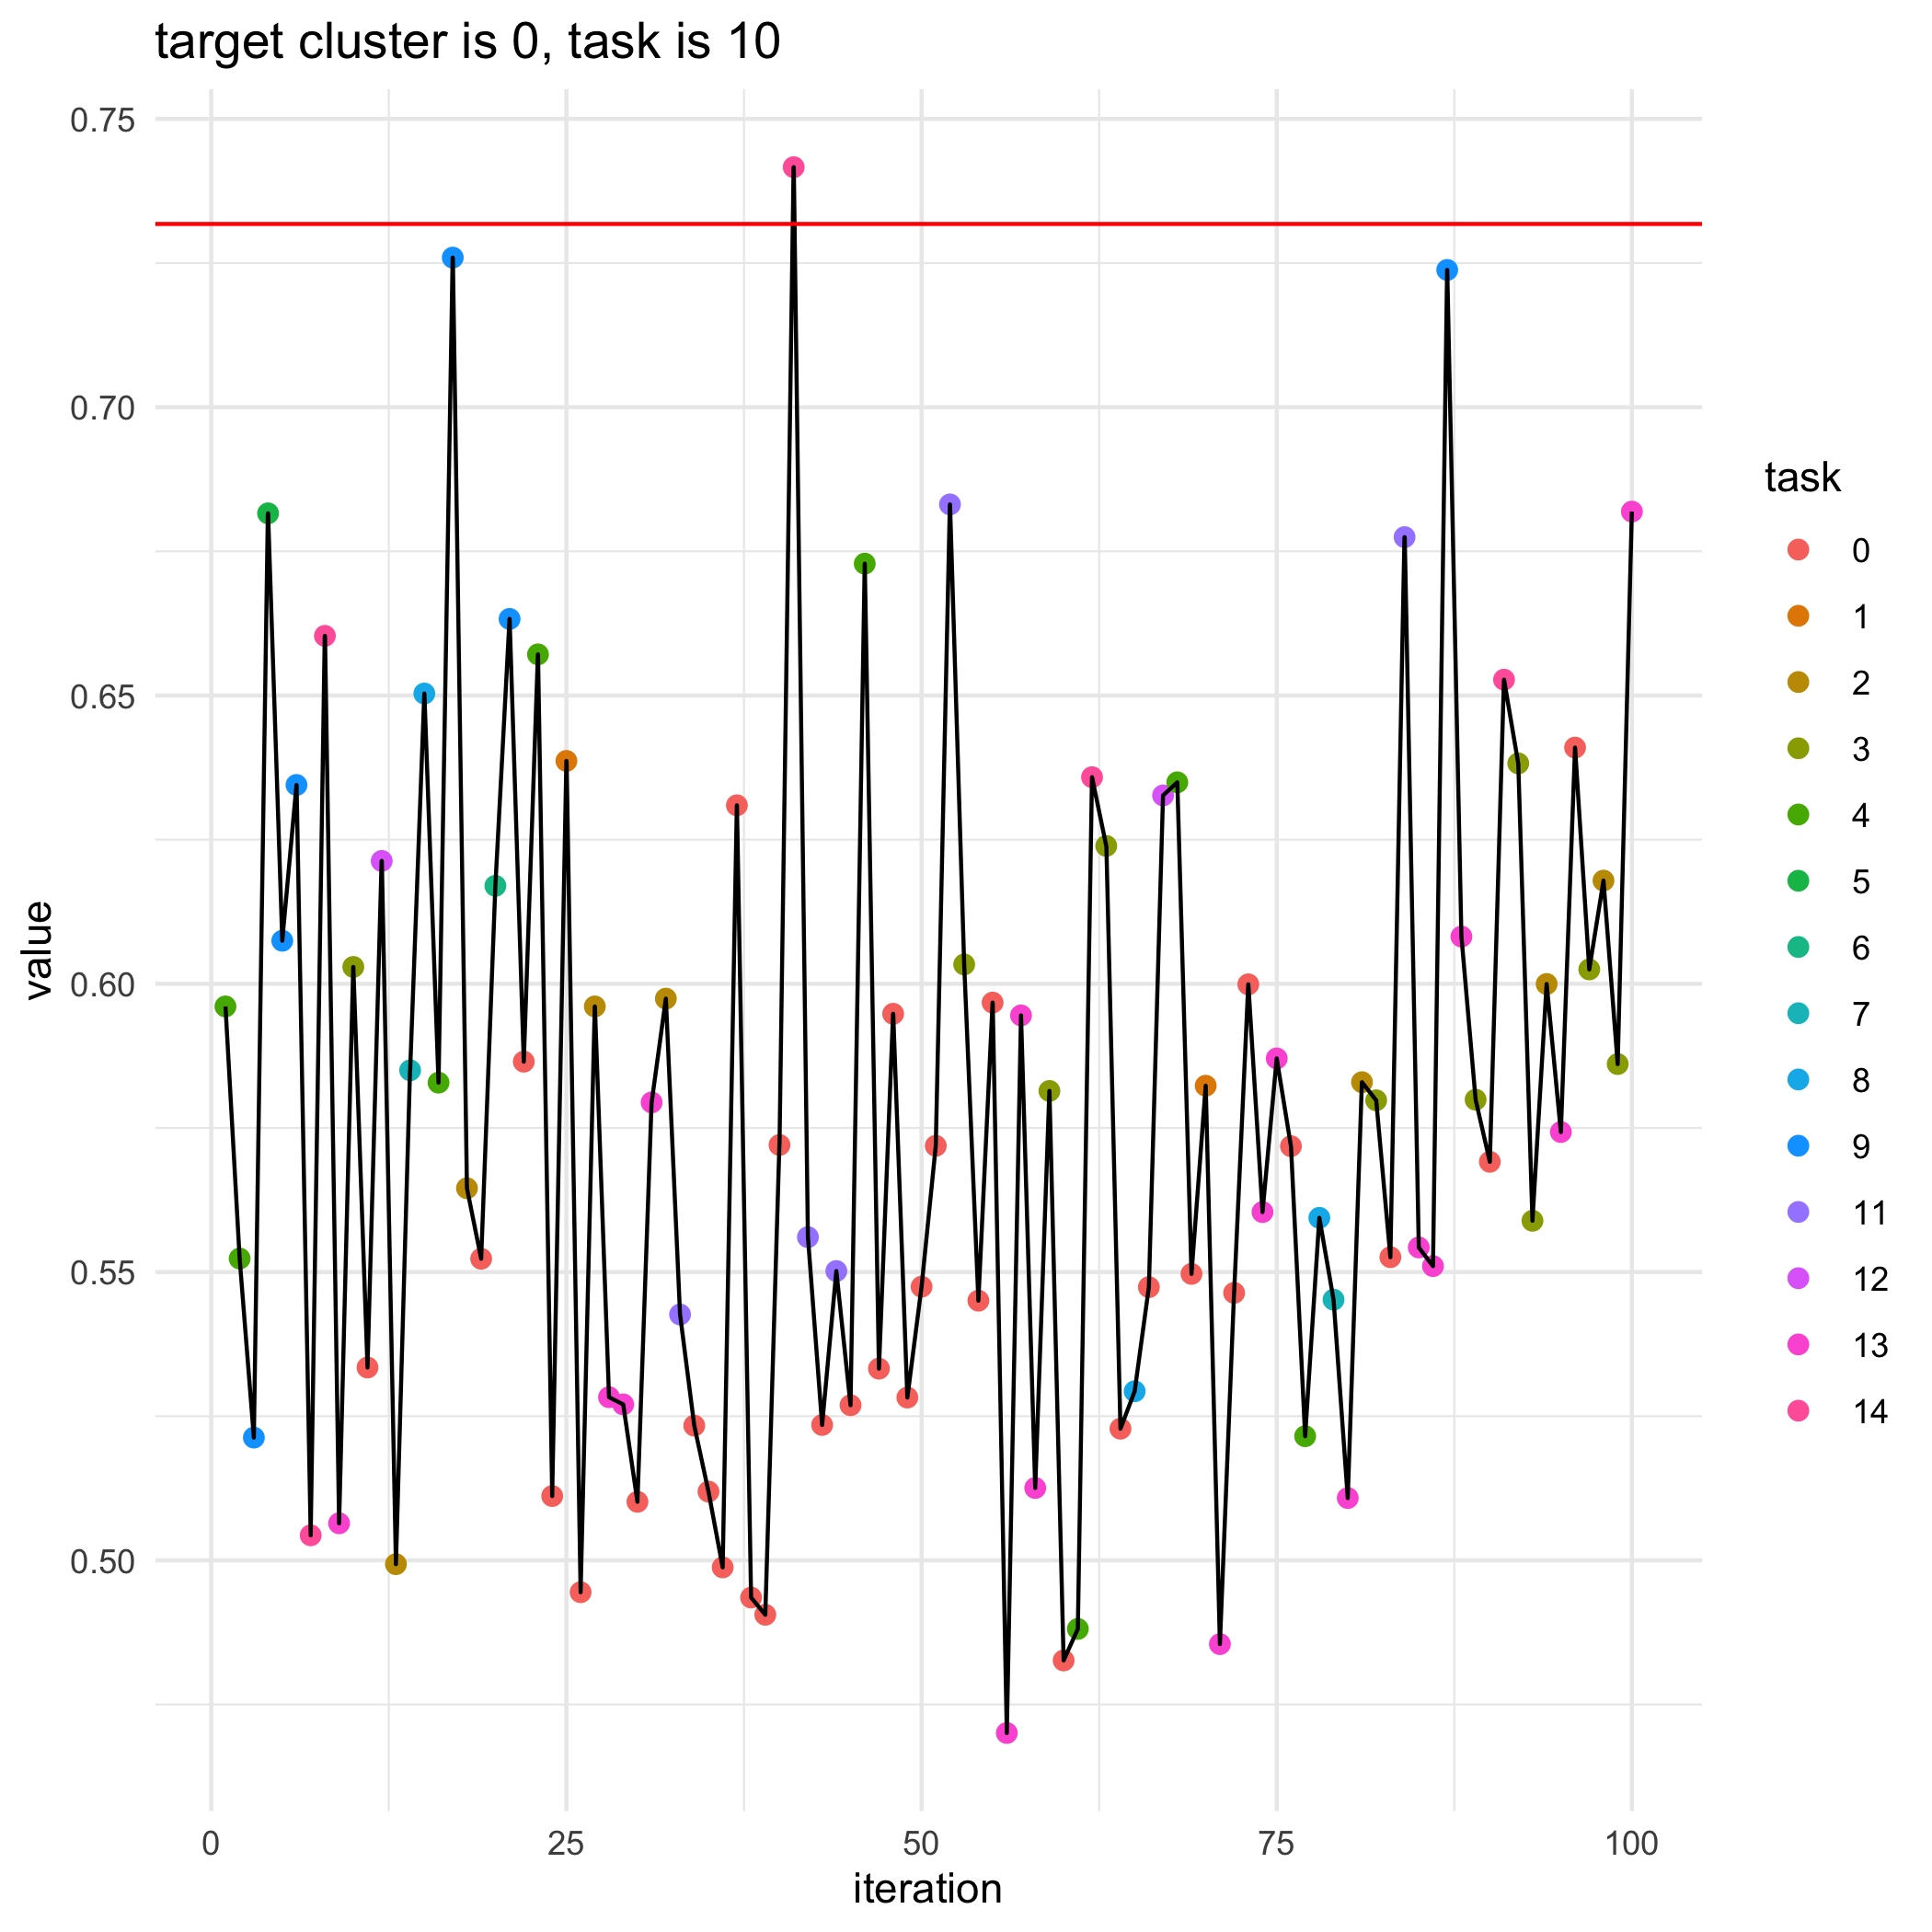

Source data for this figure (header and first rows):
, losses, bandit_selects
0, 0.7318, 
1, 0.5961, 4.0
2, 0.5523, 4.0
3, 0.5213, 9.0
4, 0.6816, 5.0
5, 0.6075, 9.0
6, 0.6345, 9.0
7, 0.5043, 14.0
8, 0.6603, 14.0
9, 0.5064, 13.0
10, 0.6029, 3.0
11, 0.5334, 0.0
12, 0.6213, 12.0
13, 0.4993, 2.0
14, 0.585, 7.0
15, 0.6503, 8.0
16, 0.5828, 4.0
17, 0.7259, 9.0
18, 0.5645, 2.0
19, 0.5523, 0.0
20, 0.617, 6.0
21, 0.6633, 9.0
22, 0.5865, 0.0
23, 0.6571, 4.0
24, 0.5112, 0.0
25, 0.6387, 1.0
26, 0.4945, 0.0
27, 0.5961, 2.0
28, 0.5283, 13.0
29, 0.527, 13.0
30, 0.5102, 0.0
31, 0.5794, 13.0
32, 0.5974, 2.0
33, 0.5426, 11.0
34, 0.5234, 0.0
35, 0.5119, 0.0
36, 0.4988, 0.0
37, 0.631, 0.0
38, 0.4935, 0.0
39, 0.4906, 0.0
40, 0.572, 0.0
41, 0.7416, 14.0
42, 0.5561, 11.0
43, 0.5235, 0.0
44, 0.5502, 11.0
45, 0.5269, 0.0
46, 0.6729, 4.0
47, 0.5332, 0.0
48, 0.5948, 0.0
49, 0.5282, 0.0
50, 0.5475, 0.0
51, 0.5719, 0.0
52, 0.6831, 11.0
53, 0.6034, 3.0
54, 0.545, 0.0
55, 0.5967, 0.0
56, 0.4701, 13.0
57, 0.5945, 13.0
58, 0.5125, 13.0
59, 0.5814, 3.0
... 41 more rows
